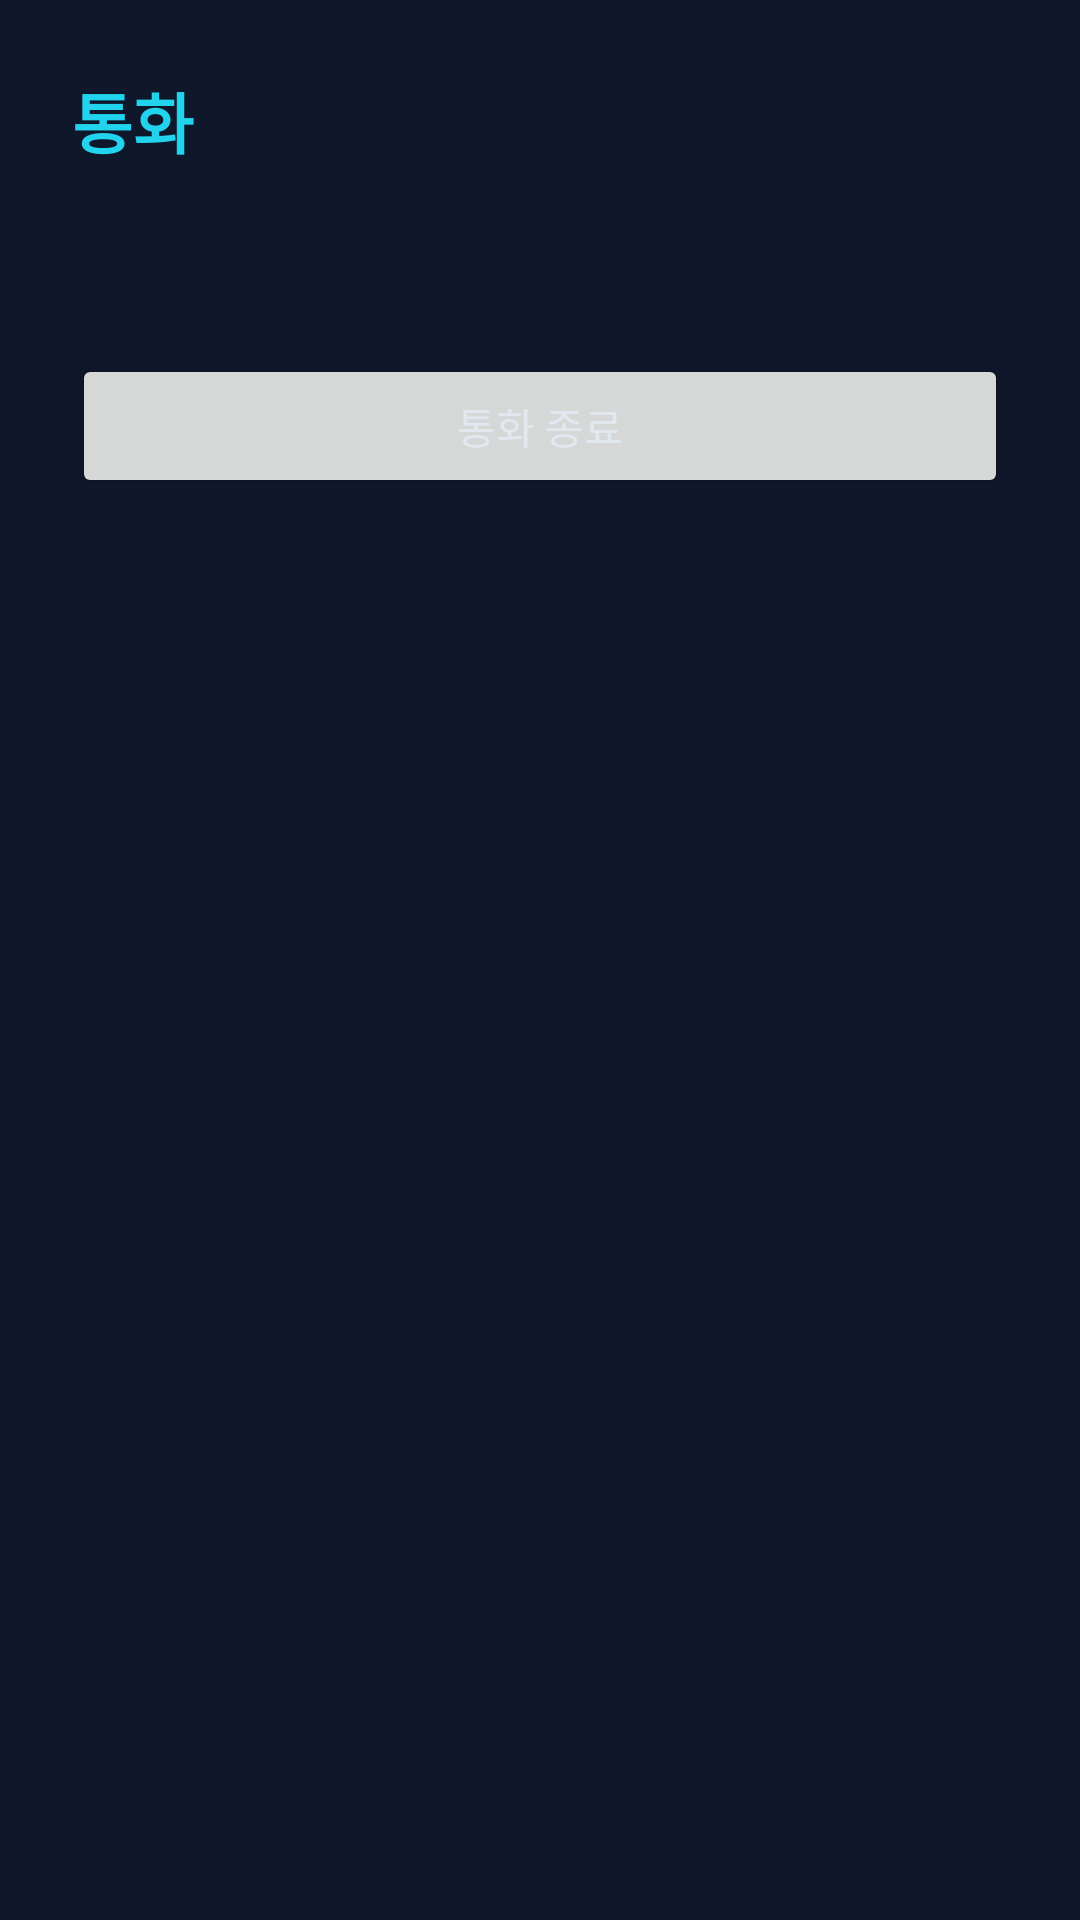

Layout XML and referenced resources for this Android screen:
<!-- AndroidManifest.xml: application theme Theme.AutoCallCompanion -->
<!-- res/layout/activity_incall.xml -->
<?xml version="1.0" encoding="utf-8"?>
<LinearLayout xmlns:android="http://schemas.android.com/apk/res/android"
    android:layout_width="match_parent"
    android:layout_height="match_parent"
    android:background="@color/companion_bg"
    android:gravity="center_horizontal"
    android:orientation="vertical"
    android:padding="24dp">

    <TextView
        android:layout_width="match_parent"
        android:layout_height="wrap_content"
        android:text="@string/incall_title"
        android:textColor="@color/companion_accent"
        android:textSize="22sp"
        android:textStyle="bold" />

    <TextView
        android:id="@+id/inCallState"
        android:layout_width="match_parent"
        android:layout_height="wrap_content"
        android:layout_marginTop="16dp"
        android:textColor="@color/companion_text"
        android:textSize="16sp" />

    <Button
        android:id="@+id/hangupButton"
        android:layout_width="match_parent"
        android:layout_height="wrap_content"
        android:layout_marginTop="24dp"
        android:text="@string/hangup" />
</LinearLayout>
<!-- resources referenced by this layout -->
<resources>
  <color name="companion_accent">#22D3EE</color>
  <color name="companion_bg">#0F172A</color>
  <color name="companion_text">#E2E8F0</color>
  <string name="hangup">통화 종료</string>
  <string name="incall_title">통화</string>
  <style name="Theme.AutoCallCompanion" parent="Theme.MaterialComponents.DayNight.NoActionBar">
          <item name="android:windowBackground">@color/companion_bg</item>
          <item name="android:textColor">@color/companion_text</item>
          <item name="colorPrimary">@color/companion_accent</item>
      </style>
</resources>
